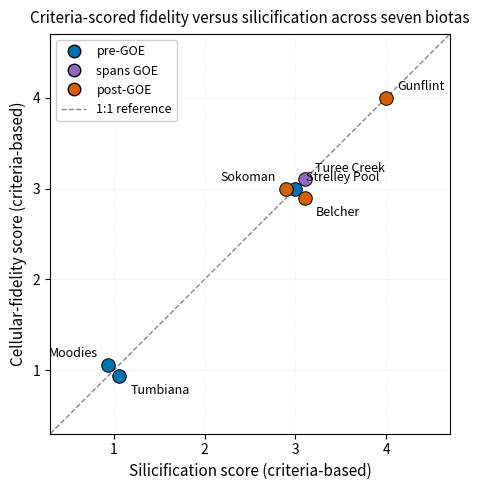

Here is the Python script that generated this plot: (Note: this script raises an exception after producing the figure.)
#!/usr/bin/env python3
"""Generate fig_v7_scatter.png: criteria-scored fidelity vs silicification across 7 biotas.

Scores are illustrative criteria-based values compiled from the descriptive literature
(same source as Table 1). Overlapping points are slightly offset for visibility.
"""
import matplotlib
matplotlib.use("Agg")
import matplotlib.pyplot as plt
from matplotlib.lines import Line2D

# Okabe-Ito-inspired, colorblind-safe palette
C_PRE = "#0072B2"   # blue   - pre-GOE
C_SPAN = "#9467BD"  # purple - spans GOE
C_POST = "#D55E00"  # vermillion - post-GOE

# (formation, silicification, fidelity, group)
data = [
    ("Strelley Pool", 3, 3, "pre"),
    ("Moodies",       1, 1, "pre"),
    ("Tumbiana",      1, 1, "pre"),
    ("Turee Creek",   3, 3, "span"),
    ("Belcher",       3, 3, "post"),
    ("Gunflint",      4, 4, "post"),
    ("Sokoman",       3, 3, "post"),
]

# Deterministic small offsets so overlapping markers/labels are visible.
jitter = {
    "Strelley Pool": ( 0.00,  0.00),
    "Turee Creek":   ( 0.10,  0.10),
    "Belcher":       ( 0.10, -0.10),
    "Sokoman":       (-0.10,  0.00),
    "Moodies":       (-0.06,  0.06),
    "Tumbiana":      ( 0.06, -0.06),
    "Gunflint":      ( 0.00,  0.00),
}

colmap = {"pre": C_PRE, "span": C_SPAN, "post": C_POST}

fig, ax = plt.subplots(figsize=(6.6, 5.0))

# 1:1 reference line
lim = (0.3, 4.7)
ax.plot(lim, lim, ls="--", lw=1.0, color="#888888", zorder=1,
        label="1:1 reference")

for name, sil, fid, grp in data:
    dx, dy = jitter[name]
    ax.scatter(sil + dx, fid + dy, s=95, c=colmap[grp],
               edgecolors="black", linewidths=0.7, zorder=3)

# Labels: offset away from crowded centre; anchor manually
label_off = {
    "Strelley Pool": ( 0.12,  0.12),
    "Turee Creek":   ( 0.12,  0.12),
    "Belcher":       ( 0.12, -0.16),
    "Sokoman":       (-0.12,  0.12),
    "Moodies":       (-0.12,  0.12),
    "Tumbiana":      ( 0.12, -0.16),
    "Gunflint":      ( 0.12,  0.12),
}
ha_map = {
    "Strelley Pool": "left", "Turee Creek": "left", "Belcher": "left",
    "Sokoman": "right", "Moodies": "right", "Tumbiana": "left",
    "Gunflint": "left",
}
for name, sil, fid, grp in data:
    dx, dy = jitter[name]
    lox, loy = label_off[name]
    ax.annotate(name, (sil + dx, fid + dy),
                xytext=(sil + dx + lox, fid + dy + loy),
                fontsize=9.0, ha=ha_map[name], va="center", zorder=4)

ax.set_xlabel("Silicification score (criteria-based)", fontsize=11)
ax.set_ylabel("Cellular-fidelity score (criteria-based)", fontsize=11)
ax.set_xlim(lim)
ax.set_ylim(lim)
ax.set_xticks([1, 2, 3, 4])
ax.set_yticks([1, 2, 3, 4])
ax.set_aspect("equal")
ax.grid(True, ls=":", lw=0.5, color="#cccccc", alpha=0.6, zorder=0)

legend_handles = [
    Line2D([0], [0], marker="o", color="w", markerfacecolor=C_PRE,
           markeredgecolor="black", markersize=9, label="pre-GOE"),
    Line2D([0], [0], marker="o", color="w", markerfacecolor=C_SPAN,
           markeredgecolor="black", markersize=9, label="spans GOE"),
    Line2D([0], [0], marker="o", color="w", markerfacecolor=C_POST,
           markeredgecolor="black", markersize=9, label="post-GOE"),
    Line2D([0], [0], ls="--", color="#888888", lw=1.0, label="1:1 reference"),
]
ax.legend(handles=legend_handles, loc="upper left", frameon=True,
          fontsize=9, framealpha=0.95)

ax.set_title("Criteria-scored fidelity versus silicification across seven biotas",
             fontsize=11, pad=8)

plt.tight_layout()
plt.savefig("/Users/gjw255/astrodata/SWARM/GEODISC/Seb/fig_v7_scatter.png",
            dpi=220, bbox_inches="tight")
print("Wrote fig_v7_scatter.png")
